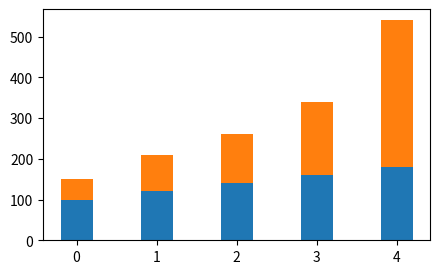

This figure's Python source:
import matplotlib.pyplot as plt

test1 = [100, 120, 140, 160, 180]
test2 = [50, 90, 120, 180, 360]

plt.figure(figsize=(5, 3))
plt.bar(range(0, 5, 1), test1, width=0.4)
plt.bar(range(0, 5, 1), test2, width=0.4, bottom=test1)
plt.show()
